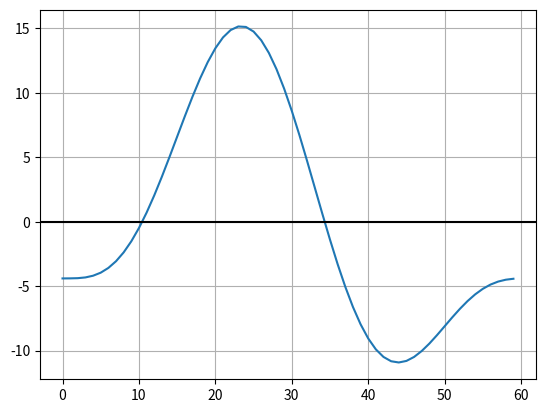

Write Python code to recreate this figure.
import numpy as np
import matplotlib.pyplot as plt
pi = np.pi

# PARAMETERS
TIME_VECTOR_SIZE = 60

AMPL_F1_SIN =  8.7
AMPL_F1_COS = -6.5

AMPL_F2_SIN = -4.3
AMPL_F2_COS =  2.1

# CALCULATION
t = np.linspace(0, 2*pi,TIME_VECTOR_SIZE, endpoint=False)

carrier_f1_sin = np.sin(t)
carrier_f1_cos =np.cos(t)

carrier_f2_sin = np.sin(2*t)
carrier_f2_cos = np.cos(2*t)

tx_f1_sin = AMPL_F1_SIN * carrier_f1_sin
tx_f1_cos = AMPL_F1_COS * carrier_f1_cos
tx_f2_sin = AMPL_F2_SIN * carrier_f2_sin
tx_f2_cos = AMPL_F2_COS * carrier_f2_cos

Tx = tx_f1_sin + tx_f1_cos + tx_f2_sin + tx_f2_cos

# PRESENTATION
plt.plot(Tx)
plt.axhline(y=0,color='black')
plt.grid()
plt.show()

# SAVING
np.save('TxSignal',Tx)

